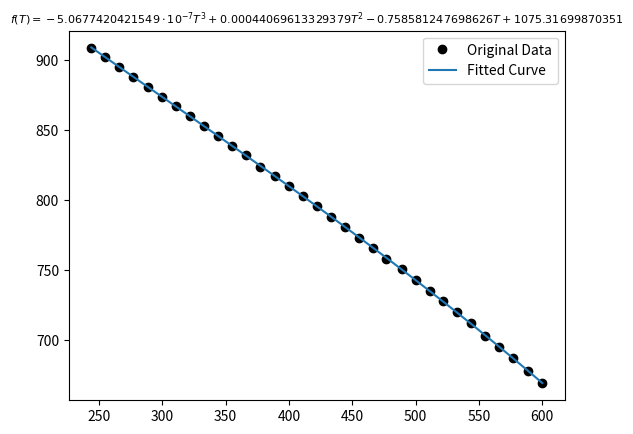

Generate this figure with matplotlib:
#------------------------------- nanoFluid4Foam project -------------------------------#
#Author
    #Ehsan Golab, SUT. All rights reserved.
    #Ehsan1996Golab@gmail.com

#--------------------------------------------------------------------------------------#
import numpy as np
import sympy as sym
from scipy.optimize import curve_fit
import matplotlib.pyplot as plt
from decimal import Decimal


#Functions
def polyfunc(T, a0, a1, a2, a3):
    return a0 + a1*T + a2*T**2 + a3*T**3


#Data for thermophysical properties (rho[kg/m^3], Cp[j/kg.K], kappa[W/m.K]) of therminol XP for 244<T<600 K
T = np.array([244, 255, 266, 277, 289, 300, 311, 322, 333, 344, 355, 366, 377, 389, 400, 411, 422, 433, 444, 455, 466, 477, 489, 500, 511, 522 ,533, 544, 555 ,566, 577, 589, 600])
rho = np.array([909, 902, 895, 888, 881, 874, 867, 860, 853, 846, 839, 832, 824, 817, 810, 803, 796, 788, 781, 773, 766, 758, 751, 743, 735, 728, 720, 712, 703, 695, 687, 678, 669])
Cp = np.array([1570, 1630, 1680, 1740, 1790, 1850, 1900, 1950, 2000, 2060, 2110, 2160, 2200, 2250, 2300, 2350, 2390, 2440, 2480, 2530, 2570, 2610, 2660, 2700, 2740, 2780, 2820, 2860, 2890, 2930, 2970, 3000, 3040])
kappa = np.array([0.1255, 0.1252, 0.1249, 0.1245, 0.1241, 0.1237, 0.1232, 0.1227, 0.1222, 0.1216, 0.121, 0.1204, 0.1198, 0.1191, 0.1184, 0.1176, 0.1169, 0.1161, 0.1153, 0.1144, 0.1135, 0.1126, 0.1116, 0.1107, 0.1097, 0.1086, 0.1076, 0.1065, 0.1053, 0.1042, 0.103, 0.1018, 0.1005])

#Curve fitting
f = rho
popt, pcov = curve_fit(polyfunc, T, f)

#To show function in above of plot
Ts = sym.Symbol('T')
tex = sym.latex(polyfunc(Ts,*popt)).replace('$', '')
print("f(T) = a0 + a1*T + a2*T^2 + a3*T^3")
print("a0: ", '%.4E' % Decimal(popt[0]))
print("a1: ", '%.4E' % Decimal(popt[1]))
print("a2: ", '%.4E' % Decimal(popt[2]))
print("a3: ", '%.4E' % Decimal(popt[3]))


#To show 
plt.plot(T, f, 'ko', label="Original Data")
plt.plot(T, polyfunc(T, *popt), label="Fitted Curve")
plt.title(r'$f(T)= %s$' %(tex),fontsize=8)
plt.legend()
plt.show()
